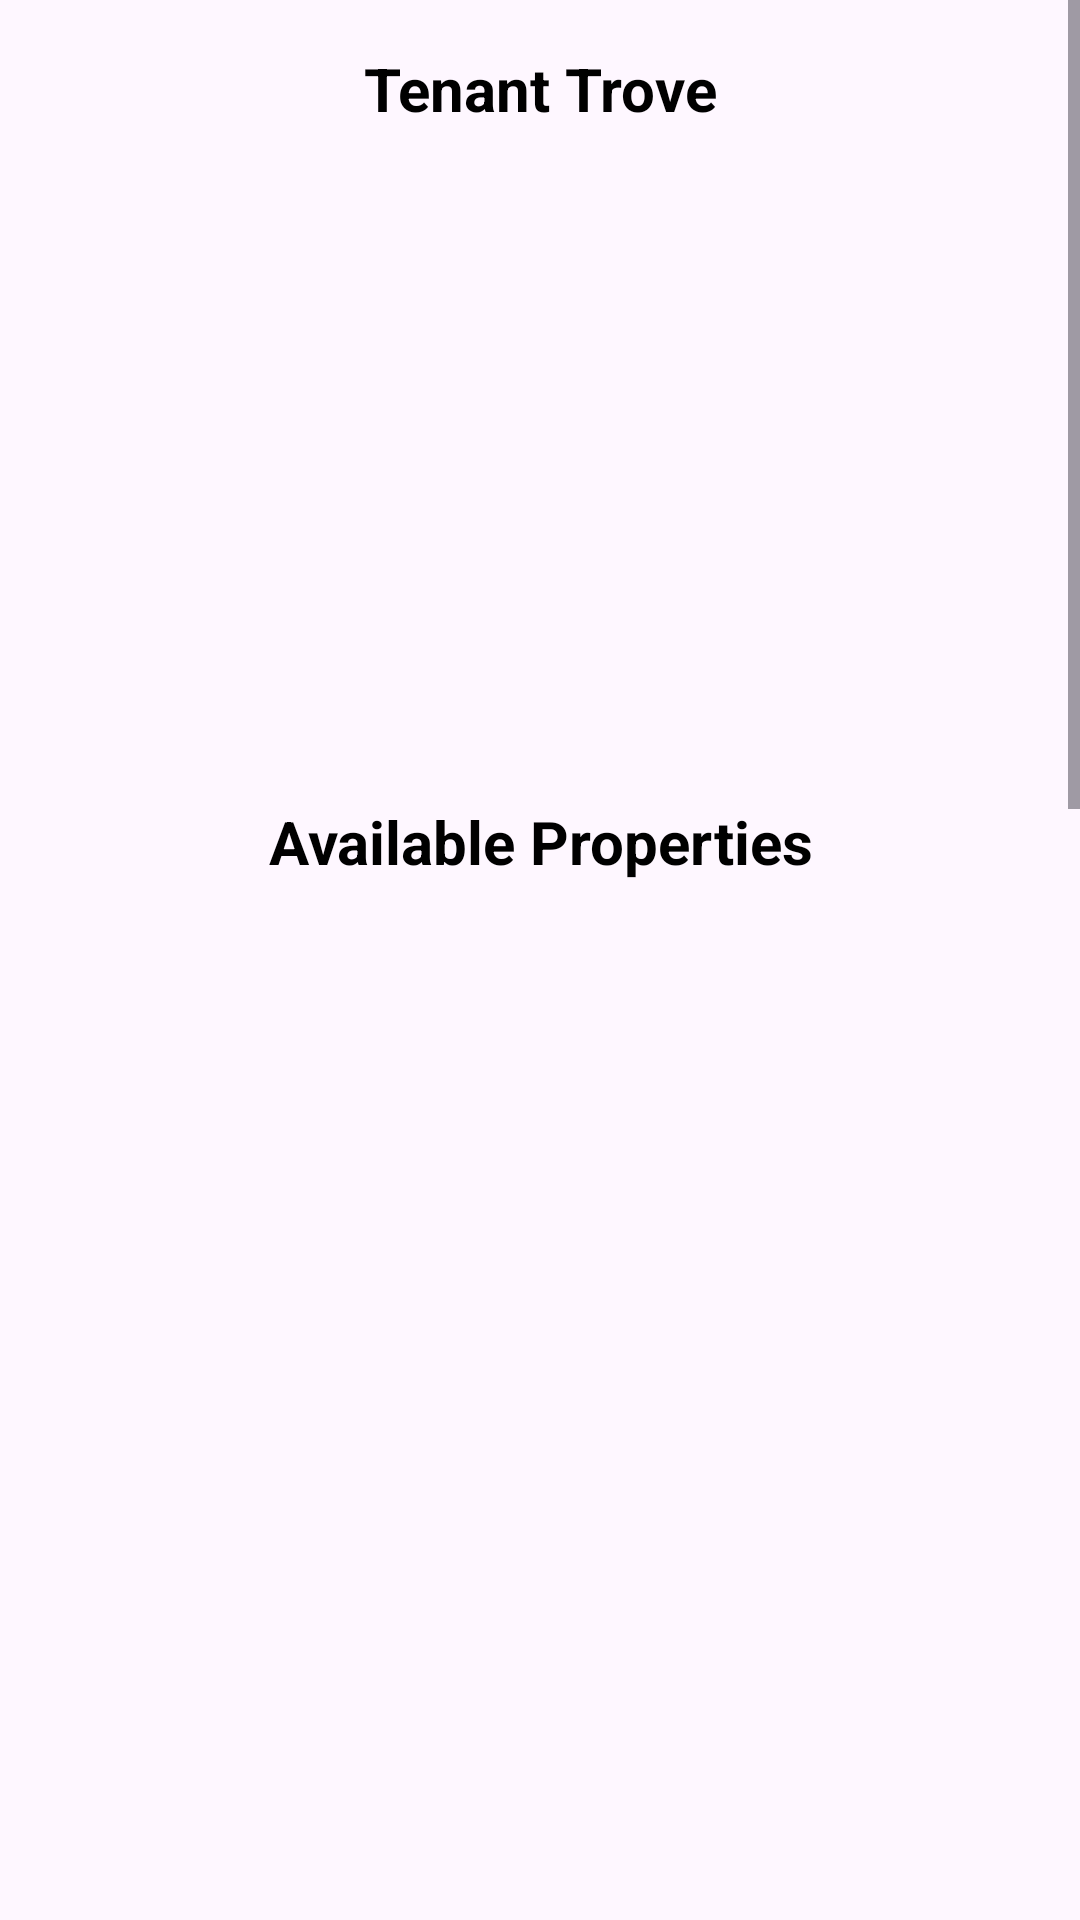

The Android layout XML behind this screen, and the referenced resources:
<!-- AndroidManifest.xml: application theme Theme.Mad_assignment -->
<!-- res/layout/fragment_property_home.xml -->
<?xml version="1.0" encoding="utf-8"?>
<ScrollView xmlns:android="http://schemas.android.com/apk/res/android"
    xmlns:app="http://schemas.android.com/apk/res-auto"
    xmlns:tools="http://schemas.android.com/tools"
    android:layout_width="match_parent"
    android:layout_height="match_parent"
    android:fillViewport="true">

    <LinearLayout
        android:layout_width="match_parent"
        android:layout_height="wrap_content"
        android:orientation="vertical"
        android:padding="16dp"
        tools:context=".main.property_Home">

        
        <TextView
            android:id="@+id/slider_title"
            android:layout_width="match_parent"
            android:layout_height="wrap_content"
            android:text="Tenant Trove"
            android:textSize="20sp"
            android:textStyle="bold"
            android:paddingBottom="8dp"
            android:gravity="center_horizontal"
            android:textColor="@android:color/black" />

        
        <androidx.viewpager2.widget.ViewPager2
            android:id="@+id/image_slider"
            android:layout_width="match_parent"
            android:layout_height="200dp"
            android:clipToPadding="false"
            android:paddingStart="16dp"
            android:paddingEnd="16dp"
            tools:item="@layout/item_image_slider" />

        
        <View
            android:layout_width="match_parent"
            android:layout_height="16dp" />

        
        <TextView
            android:id="@+id/property_list_title"
            android:layout_width="match_parent"
            android:layout_height="wrap_content"
            android:text="Available Properties"
            android:textSize="20sp"
            android:textStyle="bold"
            android:paddingBottom="8dp"
            android:gravity="center_horizontal"
            android:textColor="@android:color/black" />

        
        <androidx.recyclerview.widget.RecyclerView
            android:id="@+id/recycler_view"
            android:layout_width="match_parent"
            android:layout_height="1200dp"
            android:clipToPadding="false"
            android:padding="4dp"
            tools:listitem="@layout/item_property" />

    </LinearLayout>
</ScrollView>
<!-- res/layout/item_image_slider.xml (included above) -->
<?xml version="1.0" encoding="utf-8"?>
<LinearLayout xmlns:android="http://schemas.android.com/apk/res/android"
    android:layout_width="match_parent"
    android:layout_height="match_parent"
    android:gravity="center"
    android:orientation="vertical"
    android:padding="8dp">

    <ImageView
        android:id="@+id/imageView"
        android:layout_width="395dp"
        android:layout_height="200dp"
        android:layout_margin="8dp"
        android:background="@drawable/image_background"
        android:contentDescription="Image Slider"
        android:scaleType="centerCrop"
        android:src="@drawable/icon_image_not_found_free_vector" />

    
    <LinearLayout
        android:id="@+id/dotsLayout"
        android:layout_width="wrap_content"
        android:layout_height="wrap_content"
        android:layout_gravity="center"
        android:orientation="horizontal"
        android:paddingTop="8dp">

        
        <ImageView
            android:layout_width="8dp"
            android:layout_height="8dp"
            android:layout_margin="4dp"
            android:background="@drawable/active_dot"
            android:contentDescription="activeDot" />

        <ImageView
            android:layout_width="8dp"
            android:layout_height="8dp"
            android:layout_margin="4dp"
            android:background="@drawable/inactive_dot"
            android:contentDescription="inactiveDot" />
    </LinearLayout>
</LinearLayout>
<!-- res/layout/item_property.xml (included above) -->
<?xml version="1.0" encoding="utf-8"?>
<LinearLayout xmlns:android="http://schemas.android.com/apk/res/android"
    android:layout_width="match_parent"
    android:layout_height="wrap_content"
    android:orientation="vertical"
    android:padding="8dp">

    
    <ImageView
        android:id="@+id/property_image"
        android:layout_width="match_parent"
        android:layout_height="200dp"
        android:contentDescription="Property Image"
        android:scaleType="centerCrop"
        android:src="@drawable/baseline_home_24" />

    
    <TextView
        android:id="@+id/property_name"
        android:layout_width="match_parent"
        android:layout_height="wrap_content"
        android:layout_marginTop="4dp"
        android:text=""
        android:textSize="16sp"
        android:textColor="@android:color/black" />

    
    <LinearLayout
        android:layout_width="match_parent"
        android:layout_height="wrap_content"
        android:orientation="horizontal">

        <TextView
            android:layout_width="wrap_content"
            android:layout_height="wrap_content"
            android:text="RM"
            android:textSize="14sp"
            android:textColor="@android:color/darker_gray"/>

        
        <TextView
            android:id="@+id/property_price"
            android:layout_width="match_parent"
            android:layout_height="wrap_content"
            android:text=""
            android:textSize="14sp"
            android:textColor="@android:color/darker_gray"/>
    </LinearLayout>


    
    <TextView
        android:id="@+id/property_address"
        android:layout_width="match_parent"
        android:layout_height="0dp"
        android:layout_marginTop="2dp"
        android:text=""
        android:textColor="@android:color/darker_gray"
        android:textSize="14sp" />

    
    <TextView
        android:id="@+id/property_city"
        android:layout_width="match_parent"
        android:layout_height="0dp"
        android:layout_marginTop="2dp"
        android:text=""
        android:textColor="@android:color/darker_gray"
        android:textSize="14sp" />

    
    <TextView
        android:id="@+id/property_state"
        android:layout_width="match_parent"
        android:layout_height="0dp"
        android:layout_marginTop="2dp"
        android:text=""
        android:textColor="@android:color/darker_gray"
        android:textSize="14sp" />

    
    <TextView
        android:id="@+id/property_bedroom"
        android:layout_width="match_parent"
        android:layout_height="0dp"
        android:layout_marginTop="2dp"
        android:text=""
        android:textColor="@android:color/darker_gray"
        android:textSize="14sp" />

    
    <TextView
        android:id="@+id/property_bathroom"
        android:layout_width="match_parent"
        android:layout_height="0dp"
        android:layout_marginTop="2dp"
        android:text=""
        android:textColor="@android:color/darker_gray"
        android:textSize="14sp" />

    
    <TextView
        android:id="@+id/property_description"
        android:layout_width="match_parent"
        android:layout_height="0dp"
        android:layout_marginTop="2dp"
        android:text=""
        android:textColor="@android:color/darker_gray"
        android:textSize="14sp" />
</LinearLayout>
<!-- resources referenced by this layout -->
<resources>
  <!-- drawable inactive_dot (drawable) -->
  <?xml version="1.0" encoding="utf-8"?>
  <shape xmlns:android="http://schemas.android.com/apk/res/android">
      <solid android:color="#888888" />
      <corners android:radius="4dp" />
  </shape>
  <style name="Theme.Mad_assignment" parent="Base.Theme.Mad_assignment" />
  <style name="Base.Theme.Mad_assignment" parent="Theme.Material3.DayNight.NoActionBar">
          
          <item name="colorPrimary">@color/colorPrimary</item>
          <item name="colorPrimaryDark">@color/colorPrimaryDark</item>
          <item name="colorAccent">@color/colorAccent</item>
      </style>
  <color name="colorPrimary">#3F51B5</color>
  <color name="colorPrimaryDark">#303F9F</color>
  <color name="colorAccent">#FF4081</color>
</resources>
